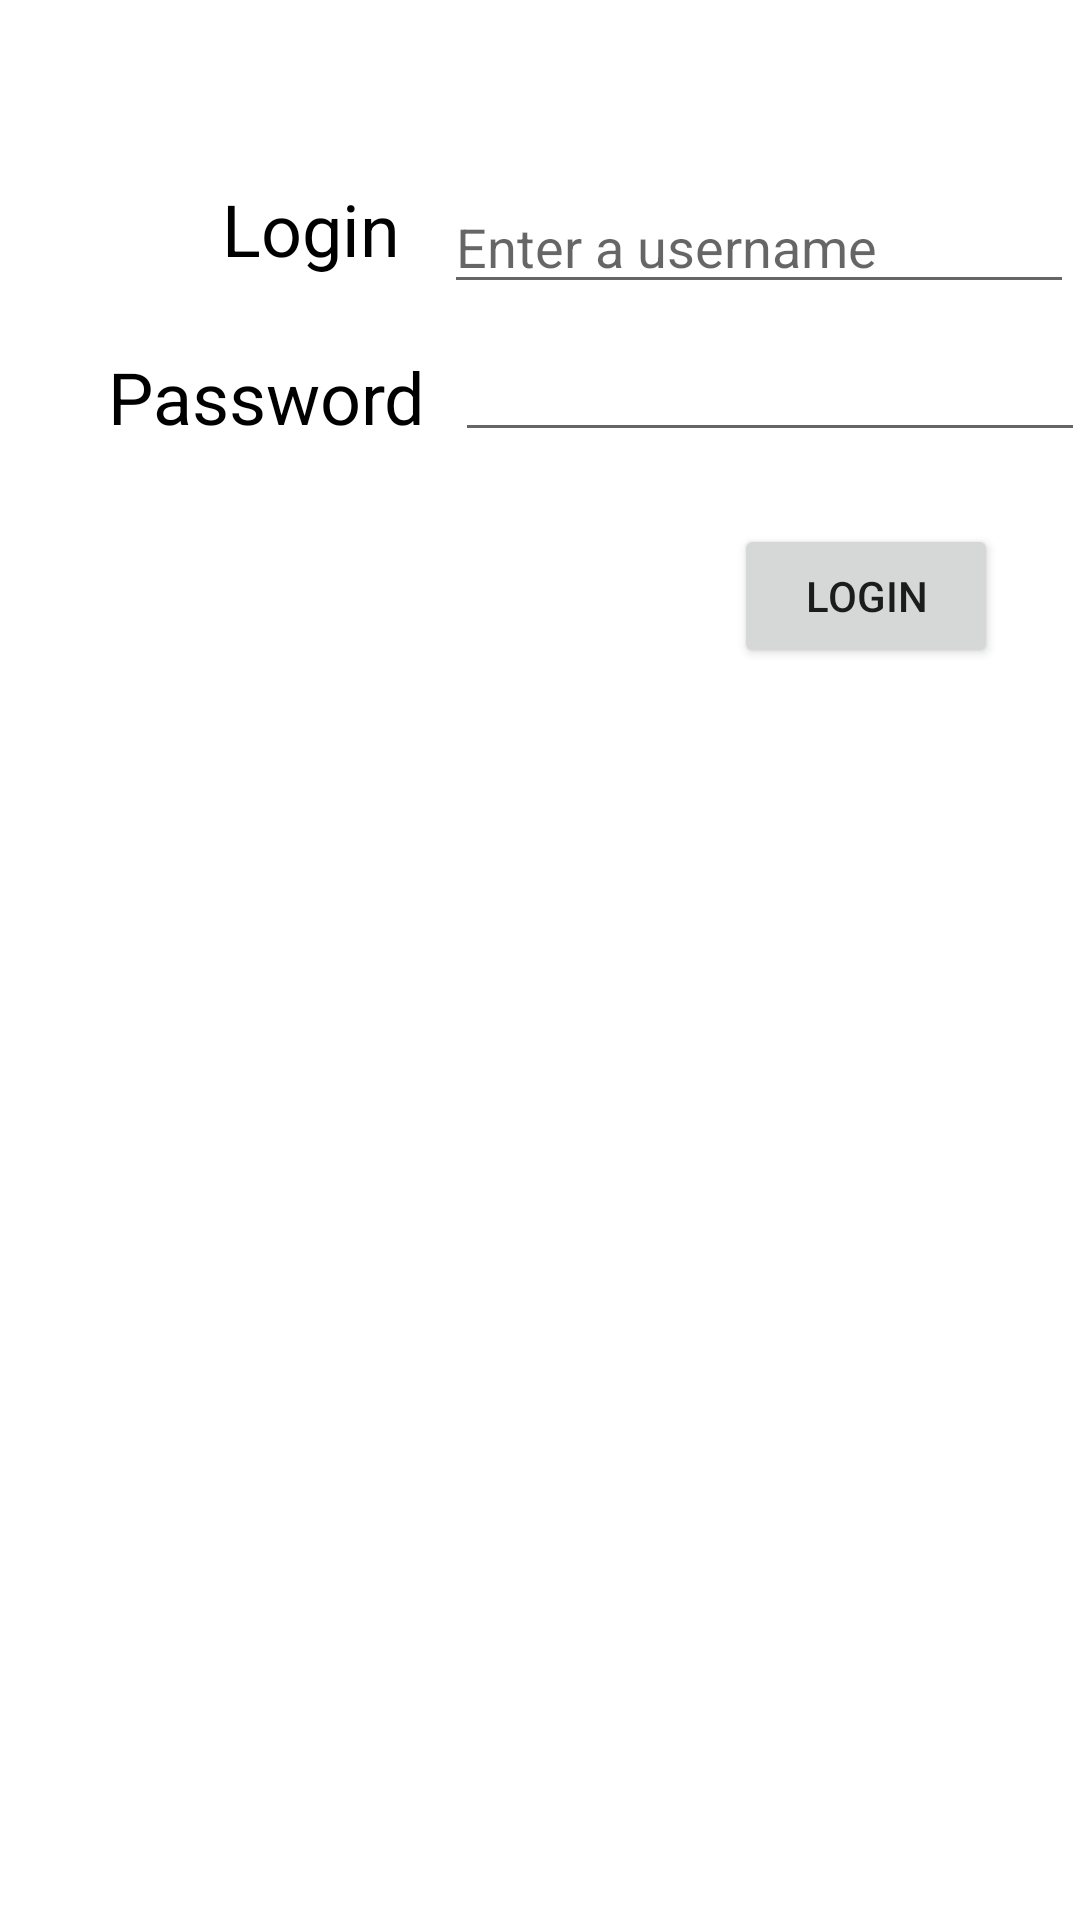

Write the Android layout XML for this screen, with the resource values it uses.
<!-- AndroidManifest.xml: application theme Theme.GuidedLab -->
<!-- res/layout/activity_main.xml -->
<?xml version="1.0" encoding="utf-8"?>
<androidx.constraintlayout.widget.ConstraintLayout xmlns:android="http://schemas.android.com/apk/res/android"
    xmlns:app="http://schemas.android.com/apk/res-auto"
    xmlns:tools="http://schemas.android.com/tools"
    android:layout_width="match_parent"
    android:layout_height="match_parent"
    android:background="@android:color/white"
    tools:context=".MainActivity">


    <TextView
        android:id="@+id/idLogin"
        android:layout_width="85dp"
        android:layout_height="36dp"
        android:layout_marginTop="60dp"
        android:text="@string/login"
        android:textAlignment="center"
        android:textColor="#000000"
        android:textSize="24sp"
        app:layout_constraintEnd_toEndOf="parent"
        app:layout_constraintHorizontal_bias="0.223"
        app:layout_constraintStart_toStartOf="parent"
        app:layout_constraintTop_toTopOf="parent" />

    <TextView
        android:id="@+id/idPassword"
        android:layout_width="128dp"
        android:layout_height="35dp"
        android:layout_marginTop="20dp"
        android:text="@string/password"
        android:textAlignment="center"
        android:textColor="#000000"
        android:textSize="24sp"
        app:layout_constraintEnd_toEndOf="parent"
        app:layout_constraintHorizontal_bias="0.106"
        app:layout_constraintStart_toStartOf="parent"
        app:layout_constraintTop_toBottomOf="@+id/idLogin" />

    <EditText
        android:id="@+id/idLoginInput"
        android:layout_width="wrap_content"
        android:layout_height="wrap_content"
        android:layout_marginTop="60dp"
        android:ems="10"
        android:hint="@string/loginHint"
        android:inputType="text"
        android:selectAllOnFocus="true"
        android:textColor="#000000"
        app:layout_constraintEnd_toEndOf="parent"
        app:layout_constraintHorizontal_bias="0.431"
        app:layout_constraintStart_toEndOf="@+id/idLogin"
        app:layout_constraintTop_toTopOf="parent" />

    <EditText
        android:id="@+id/idPasswordInput"
        android:layout_width="wrap_content"
        android:layout_height="wrap_content"
        android:layout_marginTop="8dp"
        android:ems="10"
        android:inputType="textPassword"
        android:selectAllOnFocus="true"
        android:textColor="#000000"
        app:layout_constraintEnd_toEndOf="parent"
        app:layout_constraintHorizontal_bias="0.431"
        app:layout_constraintStart_toEndOf="@+id/idPassword"
        app:layout_constraintTop_toBottomOf="@+id/idLoginInput" />

    <Button
        android:id="@+id/idLoginBtn"
        android:layout_width="wrap_content"
        android:layout_height="wrap_content"
        android:layout_marginTop="24dp"
        android:text="@string/loginBtnText"
        app:layout_constraintEnd_toEndOf="parent"
        app:layout_constraintHorizontal_bias="0.9"
        app:layout_constraintStart_toStartOf="parent"
        app:layout_constraintTop_toBottomOf="@+id/idPasswordInput" />

    <ImageView
        android:id="@+id/idMCCImage"
        android:layout_width="317dp"
        android:layout_height="118dp"
        android:layout_marginBottom="152dp"
        app:layout_constraintBottom_toBottomOf="parent"
        app:layout_constraintEnd_toEndOf="parent"
        app:layout_constraintHorizontal_bias="0.652"
        app:layout_constraintStart_toStartOf="parent"
        app:srcCompat="@drawable/mcc_logo" />

</androidx.constraintlayout.widget.ConstraintLayout>
<!-- resources referenced by this layout -->
<resources>
  <string name="login">Login</string>
  <string name="loginBtnText">Login</string>
  <string name="loginHint">Enter a username</string>
  <string name="password">Password</string>
  <style name="Theme.GuidedLab" parent="Theme.MaterialComponents.DayNight.DarkActionBar">
          
          <item name="colorPrimary">@color/purple_500</item>
          <item name="colorPrimaryVariant">@color/purple_700</item>
          <item name="colorOnPrimary">@color/white</item>
          
          <item name="colorSecondary">@color/teal_200</item>
          <item name="colorSecondaryVariant">@color/teal_700</item>
          <item name="colorOnSecondary">@color/black</item>
          
          <item name="android:statusBarColor" tools:targetApi="l">?attr/colorPrimaryVariant</item>
          
      </style>
  <!-- not gathered from this repository: default colours our renderer supplied (Android Studio template values) -->
  <color name="purple_500">#FF6200EE</color>
  <color name="purple_700">#FF3700B3</color>
  <color name="teal_200">#FF03DAC5</color>
  <color name="teal_700">#FF018786</color>
  <color name="black">#FF000000</color>
  <color name="white">#FFFFFFFF</color>
</resources>
